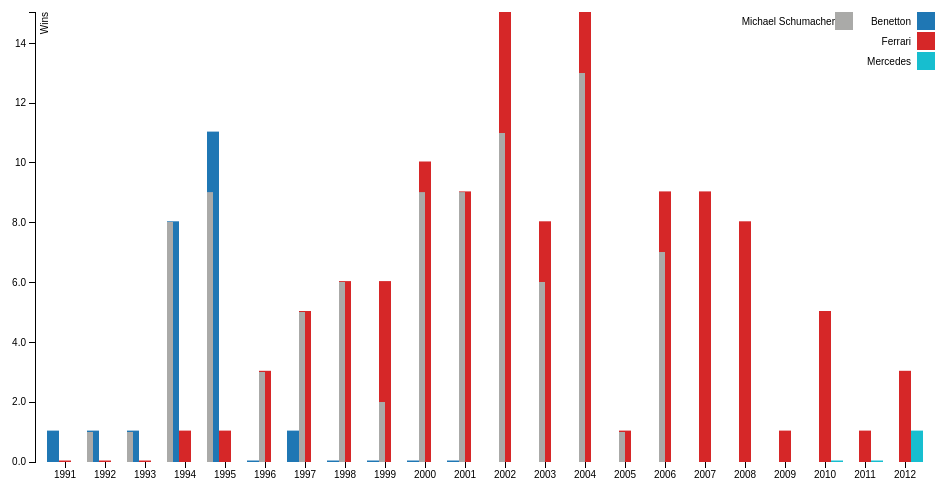
D3 v3 page, settled after 360 driven frames (6 s of simulated time); the page loaded 2 data file(s).


    /* gebruik gemaakt van: http://bl.ocks.org/mbostock/3887051 */
    /*margins */
    var margin = {top: 20, right: 20, bottom: 30, left: 40},
            width = 960 - margin.left - margin.right,
            height = 500 - margin.top - margin.bottom;
    /* scale x-as voor jaartallen */
    var x0 = d3.scale.ordinal()
            .rangeRoundBands([0, width], .1);
    /* scale x-as per jaartal */
    var x1 = d3.scale.ordinal();
    /* scale y-as */
    var y = d3.scale.linear()
            .range([height, 0]);
    var color = {};
    color["Benetton"] = "#1f77b4"
    color["Ferrari"]= "#d62728";
    color["Mercedes"] = "#17becf";
    var xAxis = d3.svg.axis()
            .scale(x0)
            .orient("bottom");
    var yAxis = d3.svg.axis()
            .scale(y)
            .orient("left")
            .tickFormat(d3.format(".2s"));
    var svg = d3.select("body").append("svg")
            .attr("width", width + margin.left + margin.right)
            .attr("height", height + margin.top + margin.bottom)
            .append("g")
            .attr("transform", "translate(" + margin.left + "," + margin.top + ")");
    d3.csv("data.csv", function(error, data) {
        /* verzamel attribuutnamen, namelijk de teams */
        var teamNames = d3.keys(data[0]).filter(function(key) { return key !== "Year"; });
        data.forEach(function(d) {
            d.teams = teamNames.map(function(name) { return {name: name, value: +d[name] + 0.05}; });
        });
        /* definieer schalen */
        x0.domain(data.map(function(d) { return d.Year; }));
        x1.domain(teamNames).rangeRoundBands([0, x0.rangeBand()]);
        y.domain([0, d3.max(data, function(d) { return d3.max(d.teams, function(d) { return d.value; }); })]);
        svg.append("g")
                .attr("class", "x axis")
                .attr("transform", "translate(0," + height + ")")
                .call(xAxis);
        svg.append("g")
                .attr("class", "y axis")
                .call(yAxis)
                .append("text")
                .attr("transform", "rotate(-90)")
                .attr("y", 6)
                .attr("dy", ".71em")
                .style("text-anchor", "end")
                .text("Wins");
        /* plaats in juist jaartal */
        var year = svg.selectAll(".state")
                .data(data)
                .enter().append("g")
                .attr("class", "g")
                .attr("transform", function(d) { return "translate(" + x0(d.Year) + ",0)"; });
        /* plaats barchart in juist team */
        year.selectAll("rect")
                .data(function(d) { return d.teams; })
                .enter().append("rect")
                .attr("width", x1.rangeBand())
                .attr("x", function(d) { return x1(d.name); })
                .attr("y", function(d) { return y(d.value); })
                .attr("height", function(d) { return height - y(d.value); })
                .style("fill", function(d) { return color[d.name]; });
        var legend = svg.selectAll(".legend")
                .data(teamNames)
                .enter().append("g")
                .attr("class", "legend")
                .attr("transform", function(d, i) { return "translate(0," + i * 20 + ")"; });
        legend.append("rect")
                .attr("x", width - 18)
                .attr("width", 18)
                .attr("height", 18)
                .style("fill", function(d) { return color[d]; });
        legend.append("text")
                .attr("x", width - 24)
                .attr("y", 9)
                .attr("dy", ".35em")
                .style("text-anchor", "end")
                .text(function(d) { return d; });
        /* genereer barchart voor Michael Schumacher */
        d3.csv("data_ms.csv", function(error, data) {
            var attr = d3.keys(data[0]);
            console.log(attr);
            data.forEach(function (d) {
                d = attr.map(function (name) {
                    return {name: name, value: d[name]};
                });
            });
            var ms = svg.selectAll(".state")
                    .data(data)
                    .enter().append("g")
                    .attr("class", "g");
            ms.selectAll("rect")
                    .data(data)
                    .enter().append("rect")
                    .attr("width", x1.rangeBand()/2)
                    .attr("x", function(d) { return x1(d.Team); })
                    .attr("y", function(d) { return y(d.Wins); })
                    .attr("height", function(d) { return height - y(d.Wins); })
                    .attr("transform", function(d) { return "translate(" + x0(d.Year) + ",0)"; })
                    .style("fill", "#AAAAA8" ); /*momenteel geel, hard coded */
            /* om het in de toekomst generieker te maken, mini poging */
            var drivers = ["Michael Schumacher"];
            var color_drivers = {};
            color_drivers[drivers[0]] = "#AAAAA8";
            var legendMS = svg.selectAll(".legend2")
                    .data(drivers)
                    .enter().append("g")
                    .attr("class", "legend")
                    .attr("transform", function(d, i) { return "translate(0," + i * 20 + ")"; });
            legendMS.append("rect")
                    .attr("x", width - 100)
                    .attr("width", 18)
                    .attr("height", 18)
                    .style("fill", function(d) { return color_drivers[d]; });
            legendMS.append("text")
                    .attr("x", width - 100)
                    .attr("y", 9)
                    .attr("dy", ".35em")
                    .style("text-anchor", "end")
                    .text(function(d) { return d; });
        });
    });


### data: data_ms.csv
Year, Team, Wins
1991, Benetton, 0
1992, Benetton, 1
1993, Benetton, 1
1994, Benetton, 8
1995, Benetton, 9
1996, Ferrari, 3
1997, Ferrari, 5
1998, Ferrari, 6
1999, Ferrari, 2
2000, Ferrari, 9
2001, Ferrari, 9
2002, Ferrari, 11
2003, Ferrari, 6
2004, Ferrari, 13
2005, Ferrari, 1
2006, Ferrari, 7
2007, NA, 0
2008, NA, 0
2009, NA, 0
2010, Mercedes, 0
2011, Mercedes, 0
2012, Mercedes, 0

### data: data.csv
Year, Benetton, Ferrari, Mercedes
1991, 1, 0, NA
1992, 1, 0, NA
1993, 1, 0, NA
1994, 8, 1, NA
1995, 11, 1, NA
1996, 0, 3, NA
1997, 1, 5, NA
1998, 0, 6, NA
1999, 0, 6, NA
2000, 0, 10, NA
2001, 0, 9, NA
2002, NA, 15, NA
2003, NA, 8, NA
2004, NA, 15, NA
2005, NA, 1, NA
2006, NA, 9, NA
2007, NA, 9, NA
2008, NA, 8, NA
2009, NA, 1, NA
2010, NA, 5, 0
2011, NA, 1, 0
2012, NA, 3, 1